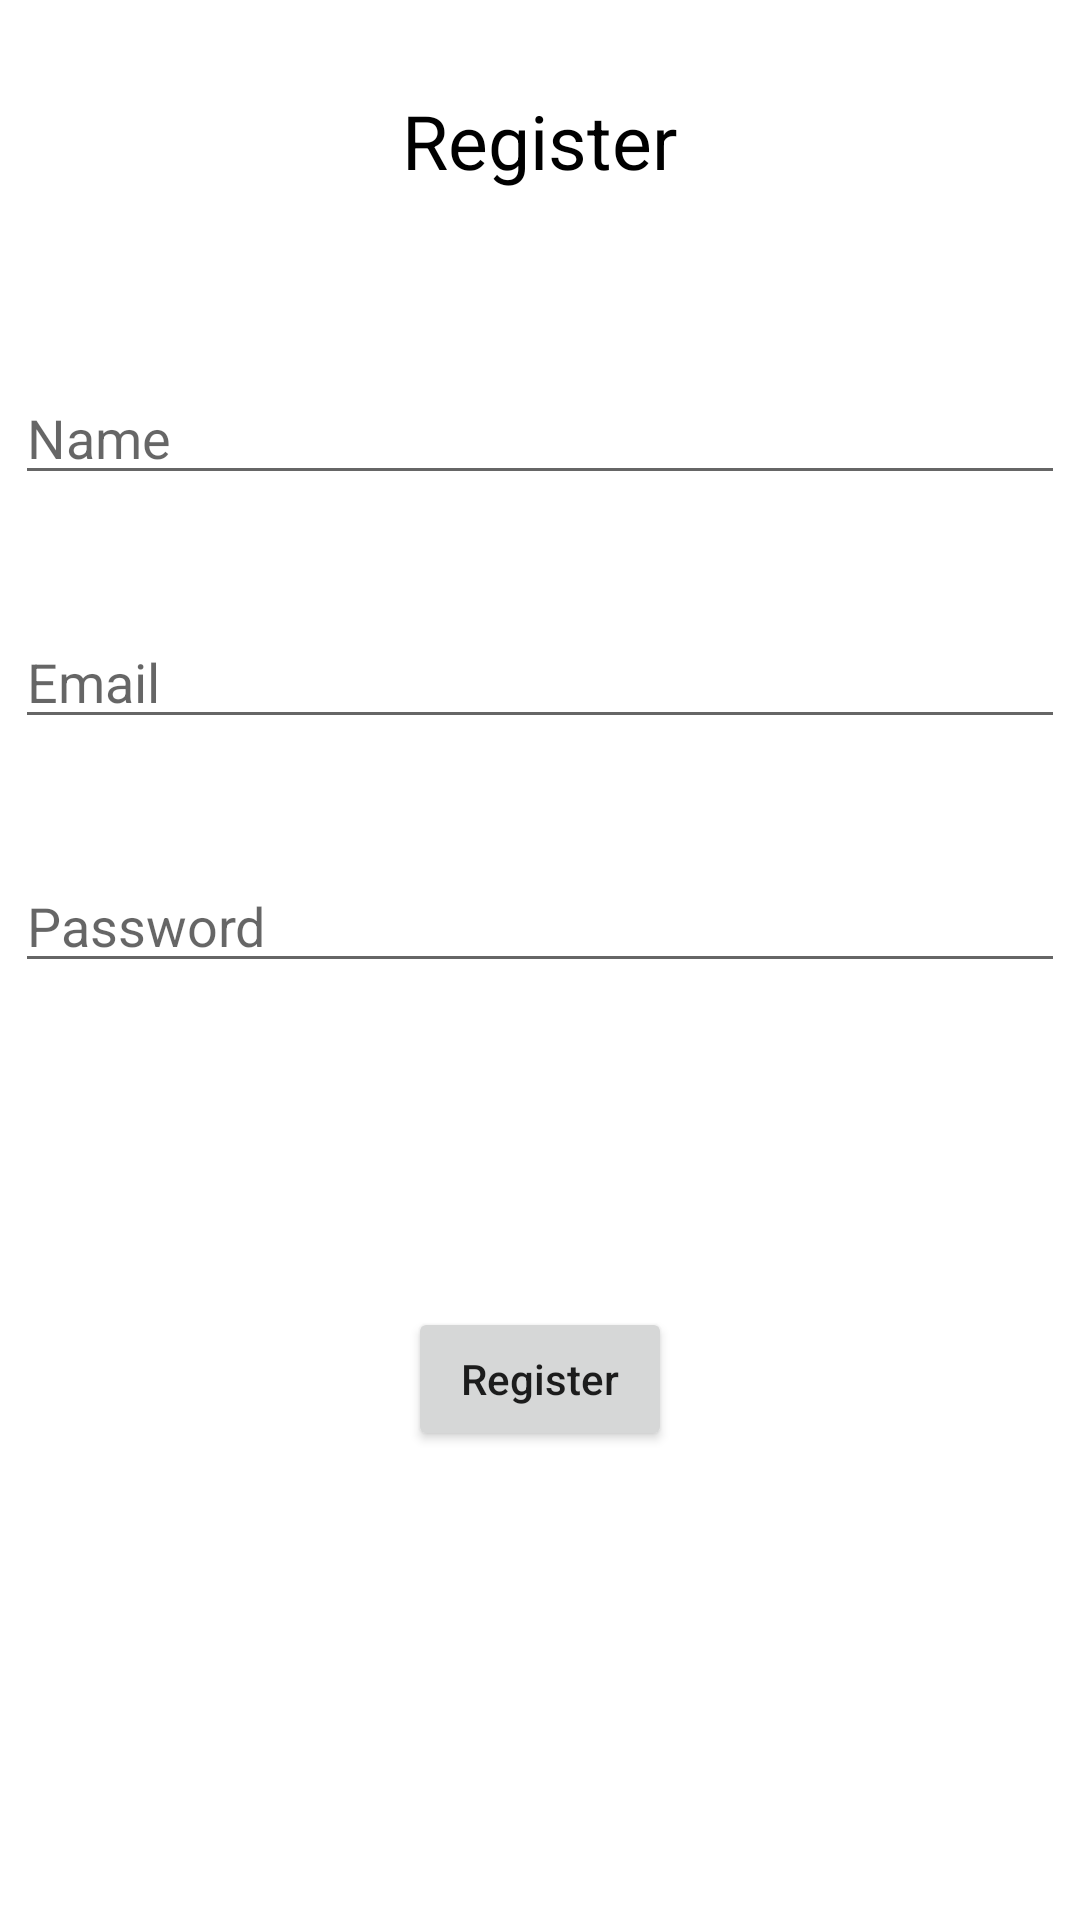

This screen was rendered from an Android layout file. Write that file and the resources it references.
<!-- AndroidManifest.xml: application theme Theme.VoiceCallingSinch -->
<!-- res/layout/activity_register.xml -->
<?xml version="1.0" encoding="utf-8"?>
<LinearLayout xmlns:android="http://schemas.android.com/apk/res/android"
    xmlns:app="http://schemas.android.com/apk/res-auto"
    xmlns:tools="http://schemas.android.com/tools"
    android:layout_width="match_parent"
    android:layout_height="match_parent"
    android:orientation="vertical"
    tools:context=".RegisterActivity">

    <TextView
        android:layout_width="wrap_content"
        android:layout_height="wrap_content"
        android:layout_gravity="center"
        android:layout_marginTop="30dp"
        android:text="Register"
        android:textColor="@color/black"
        android:textSize="25sp" />

    <EditText
        android:id="@+id/etName"
        android:layout_width="350dp"
        android:layout_height="wrap_content"
        android:layout_gravity="center"
        android:hint="Name"
        android:layout_marginTop="60dp" />

    <EditText
        android:id="@+id/etEmail"
        android:layout_width="350dp"
        android:layout_height="wrap_content"
        android:layout_gravity="center"
        android:hint="Email"
        android:layout_marginTop="40dp" />

    <EditText
        android:id="@+id/etPassword"
        android:layout_width="350dp"
        android:layout_height="wrap_content"
        android:layout_gravity="center"
        android:hint="Password"
        android:layout_marginTop="40dp" />


    <ProgressBar
        android:layout_width="wrap_content"
        android:layout_height="wrap_content"
        android:layout_gravity="center"
        android:id="@+id/progressBar"
        android:visibility="invisible"
        android:layout_marginTop="20dp"
        />

    <Button
        android:id="@+id/btnRegister"
        android:layout_width="wrap_content"
        android:layout_height="wrap_content"
        android:layout_marginTop="40dp"
        android:layout_gravity="center"
        android:text="Register"
        android:textAllCaps="false"
        />


</LinearLayout>
<!-- resources referenced by this layout -->
<resources>
  <style name="Theme.VoiceCallingSinch" parent="Theme.MaterialComponents.DayNight.DarkActionBar">
          
          <item name="colorPrimary">@color/purple_500</item>
          <item name="colorPrimaryVariant">@color/purple_700</item>
          <item name="colorOnPrimary">@color/white</item>
          
          <item name="colorSecondary">@color/teal_200</item>
          <item name="colorSecondaryVariant">@color/teal_700</item>
          <item name="colorOnSecondary">@color/black</item>
          
          <item name="android:statusBarColor" tools:targetApi="l">?attr/colorPrimaryVariant</item>
          
      </style>
  <!-- not gathered from this repository: default colours our renderer supplied (Android Studio template values) -->
  <color name="purple_500">#FF6200EE</color>
  <color name="purple_700">#FF3700B3</color>
  <color name="teal_200">#FF03DAC5</color>
  <color name="teal_700">#FF018786</color>
  <color name="black">#FF000000</color>
  <color name="white">#FFFFFFFF</color>
</resources>
